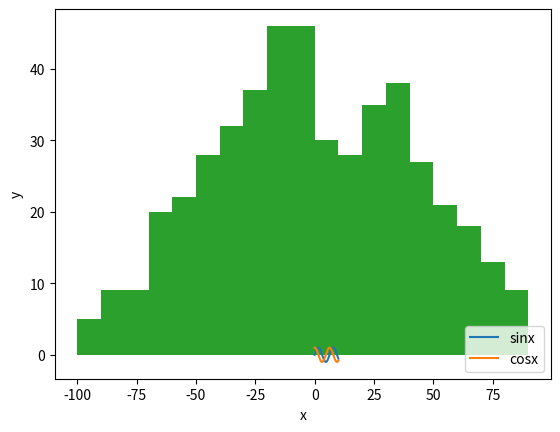

Python code for this plot: (Note: this script raises an exception after producing the figure.)
# -*- coding: utf-8 -*-
"""
Created on Mon Jul  8 08:45:39 2019

[redacted]
"""

import numpy as np
import matplotlib.pyplot as plt

x=np.linspace(0,10,1000)
sines=np.sin(x)
plt.xlabel("x");
plt.ylabel("y")
plt.plot(x,sines,label=('sinx'))
plt.plot(x,np.cos(x),label=('cosx'))
plt.legend(loc="lower right")
plt.show()

_range=np.random.RandomState(5)
y=_range.normal(loc=0,scale=50,size=500)
binsize=np.arange(-100,100,10)
plt.hist(y,bins=binsize)
plt.show()

z=_range.normal(size=500)
plt.scatter(y,z,color=["yellow","lightblue"])
plt.show()